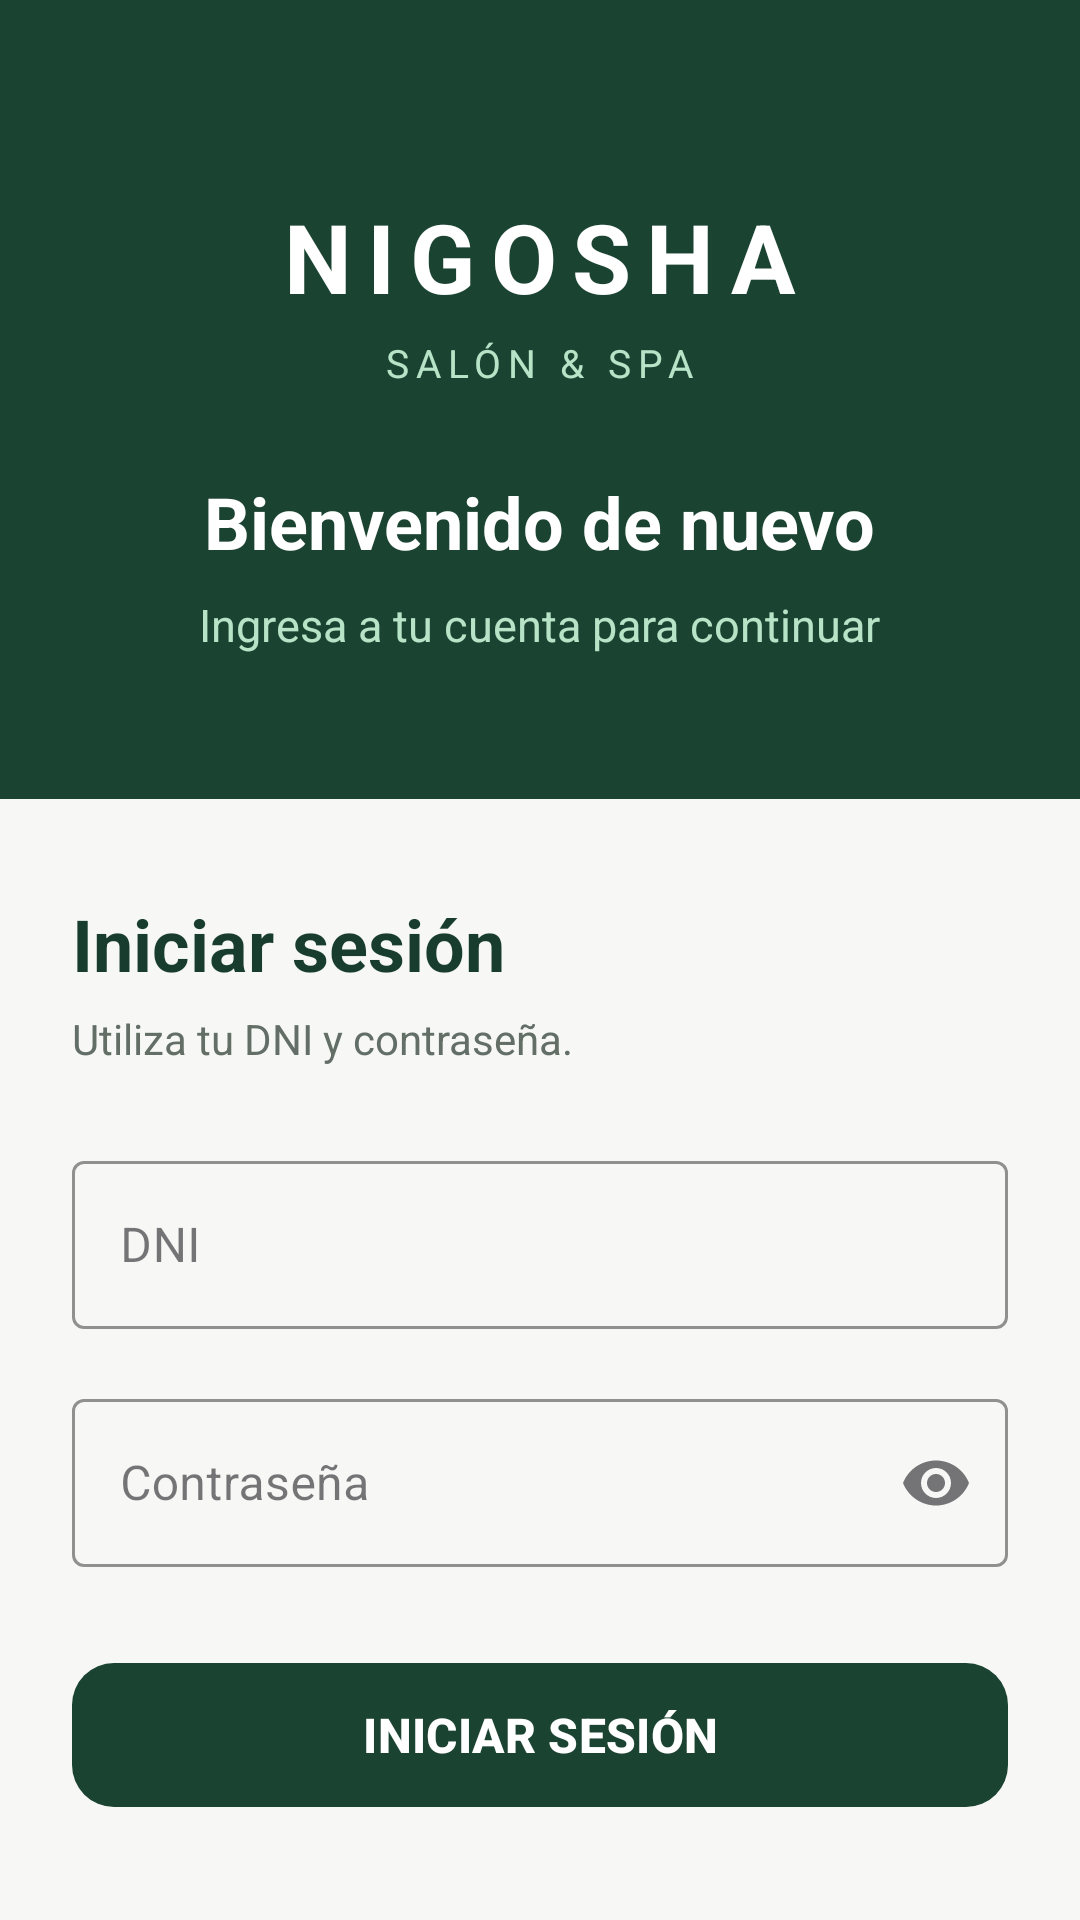

Here is an Android app screen rendered from its layout file. Give the layout XML and the strings, colors and styles it references.
<!-- AndroidManifest.xml: application theme Theme.NigoshaSalonApp -->
<!-- res/layout/activity_login.xml -->
<?xml version="1.0" encoding="utf-8"?>
<ScrollView
    xmlns:android="http://schemas.android.com/apk/res/android"
    xmlns:app="http://schemas.android.com/apk/res-auto"

    android:layout_width="match_parent"
    android:layout_height="match_parent"

    android:background="@color/nigosha_bg"

    android:fillViewport="true"
    android:scrollbars="none">

    <LinearLayout

        android:layout_width="match_parent"
        android:layout_height="wrap_content"

        android:minHeight="700dp"

        android:gravity="center_horizontal"
        android:orientation="vertical">

        

        <LinearLayout

            android:layout_width="match_parent"
            android:layout_height="wrap_content"

            android:background="@color/nigosha_primary"

            android:gravity="center"
            android:orientation="vertical"

            android:paddingStart="24dp"
            android:paddingTop="64dp"
            android:paddingEnd="24dp"
            android:paddingBottom="48dp">

            <TextView

                android:layout_width="wrap_content"
                android:layout_height="wrap_content"

                android:text="NIGOSHA"

                android:textColor="@color/nigosha_on_brand"
                android:textSize="32sp"
                android:textStyle="bold"

                android:letterSpacing="0.16" />

            <TextView

                android:layout_width="wrap_content"
                android:layout_height="wrap_content"

                android:layout_marginTop="5dp"

                android:text="SALÓN &amp; SPA"

                android:textColor="@color/nigosha_brand_caption"
                android:textSize="13sp"

                android:letterSpacing="0.18" />

            <TextView

                android:layout_width="wrap_content"
                android:layout_height="wrap_content"

                android:layout_marginTop="28dp"

                android:gravity="center"

                android:text="Bienvenido de nuevo"

                android:textColor="@color/nigosha_on_brand"
                android:textSize="24sp"
                android:textStyle="bold" />

            <TextView

                android:layout_width="wrap_content"
                android:layout_height="wrap_content"

                android:layout_marginTop="8dp"

                android:gravity="center"

                android:text="Ingresa a tu cuenta para continuar"

                android:textColor="@color/nigosha_brand_caption"
                android:textSize="15sp" />

        </LinearLayout>


        

        <LinearLayout

            android:layout_width="match_parent"
            android:layout_height="wrap_content"

            android:orientation="vertical"

            android:paddingStart="24dp"
            android:paddingTop="32dp"
            android:paddingEnd="24dp"
            android:paddingBottom="32dp">

            <TextView

                android:layout_width="wrap_content"
                android:layout_height="wrap_content"

                android:text="Iniciar sesión"

                android:textColor="@color/nigosha_text_title"
                android:textSize="24sp"
                android:textStyle="bold" />

            <TextView

                android:layout_width="wrap_content"
                android:layout_height="wrap_content"

                android:layout_marginTop="6dp"
                android:layout_marginBottom="26dp"

                android:text="Utiliza tu DNI y contraseña."

                android:textColor="@color/nigosha_text_muted"
                android:textSize="14sp" />


            

            <com.google.android.material.textfield.TextInputLayout

                android:id="@+id/inputDniLogin"

                style="@style/Widget.MaterialComponents.TextInputLayout.OutlinedBox"

                android:layout_width="match_parent"
                android:layout_height="wrap_content"

                android:hint="DNI"

                app:boxStrokeColor="@color/nigosha_primary"
                app:hintTextColor="@color/nigosha_primary">

                <com.google.android.material.textfield.TextInputEditText

                    android:id="@+id/etDniLogin"

                    android:layout_width="match_parent"
                    android:layout_height="wrap_content"

                    android:minHeight="56dp"

                    android:digits="0123456789"
                    android:inputType="number"
                    android:maxLength="8"

                    android:imeOptions="actionNext"

                    android:singleLine="true" />

            </com.google.android.material.textfield.TextInputLayout>


            

            <com.google.android.material.textfield.TextInputLayout

                android:id="@+id/inputPasswordLogin"

                style="@style/Widget.MaterialComponents.TextInputLayout.OutlinedBox"

                android:layout_width="match_parent"
                android:layout_height="wrap_content"

                android:layout_marginTop="18dp"

                android:hint="Contraseña"

                app:boxStrokeColor="@color/nigosha_primary"
                app:endIconMode="password_toggle"
                app:hintTextColor="@color/nigosha_primary">

                <com.google.android.material.textfield.TextInputEditText

                    android:id="@+id/etPasswordLogin"

                    android:layout_width="match_parent"
                    android:layout_height="wrap_content"

                    android:minHeight="56dp"

                    android:inputType="textPassword"
                    android:imeOptions="actionDone"

                    android:singleLine="true" />

            </com.google.android.material.textfield.TextInputLayout>


            

            <com.google.android.material.button.MaterialButton

                android:id="@+id/btnIniciarSesion"

                android:layout_width="match_parent"
                android:layout_height="wrap_content"

                android:layout_marginTop="28dp"

                android:minHeight="56dp"

                android:text="INICIAR SESIÓN"
                android:textAllCaps="false"
                android:textSize="16sp"
                android:textStyle="bold"

                android:textColor="@color/nigosha_on_brand"

                app:backgroundTint="@color/nigosha_primary"
                app:cornerRadius="14dp" />


            

            <LinearLayout

                android:layout_width="match_parent"
                android:layout_height="wrap_content"

                android:layout_marginTop="30dp"

                android:gravity="center"
                android:orientation="horizontal">

                <View

                    android:layout_width="0dp"
                    android:layout_height="1dp"

                    android:layout_weight="1"

                    android:background="@color/nigosha_border" />

                <TextView

                    android:layout_width="wrap_content"
                    android:layout_height="wrap_content"

                    android:layout_marginHorizontal="14dp"

                    android:text="¿Aún no tienes cuenta?"

                    android:textColor="@color/nigosha_text_muted"
                    android:textSize="13sp" />

                <View

                    android:layout_width="0dp"
                    android:layout_height="1dp"

                    android:layout_weight="1"

                    android:background="@color/nigosha_border" />

            </LinearLayout>


            

            <com.google.android.material.button.MaterialButton

                android:id="@+id/btnRegistrarme"

                style="@style/Widget.MaterialComponents.Button.OutlinedButton"

                android:layout_width="match_parent"
                android:layout_height="wrap_content"

                android:layout_marginTop="18dp"

                android:minHeight="54dp"

                android:text="Crear una cuenta"
                android:textAllCaps="false"
                android:textColor="@color/nigosha_primary"
                android:textSize="15sp"
                android:textStyle="bold"

                app:cornerRadius="14dp"
                app:strokeColor="@color/nigosha_primary"
                app:strokeWidth="1dp" />


            <TextView

                android:layout_width="match_parent"
                android:layout_height="wrap_content"

                android:layout_marginTop="24dp"

                android:gravity="center"

                android:text="Acceso seguro a Nigosha Salón &amp; Spa"

                android:textColor="@color/nigosha_text_muted"
                android:textSize="12sp" />

        </LinearLayout>

    </LinearLayout>

</ScrollView>
<!-- resources referenced by this layout -->
<resources>
  <color name="nigosha_bg">#F7F8F5</color>
  <color name="nigosha_border">#DCE5DE</color>
  <color name="nigosha_brand_caption">#B7E4C7</color>
  <color name="nigosha_on_brand">#FFFFFF</color>
  <color name="nigosha_primary">#1B4332</color>
  <color name="nigosha_text_muted">#626E66</color>
  <color name="nigosha_text_title">#183D2E</color>
  <style name="Theme.NigoshaSalonApp" parent="Base.Theme.NigoshaSalonApp" />
  <style name="Base.Theme.NigoshaSalonApp" parent="Theme.Material3.DayNight.NoActionBar">
          
          
      </style>
</resources>
